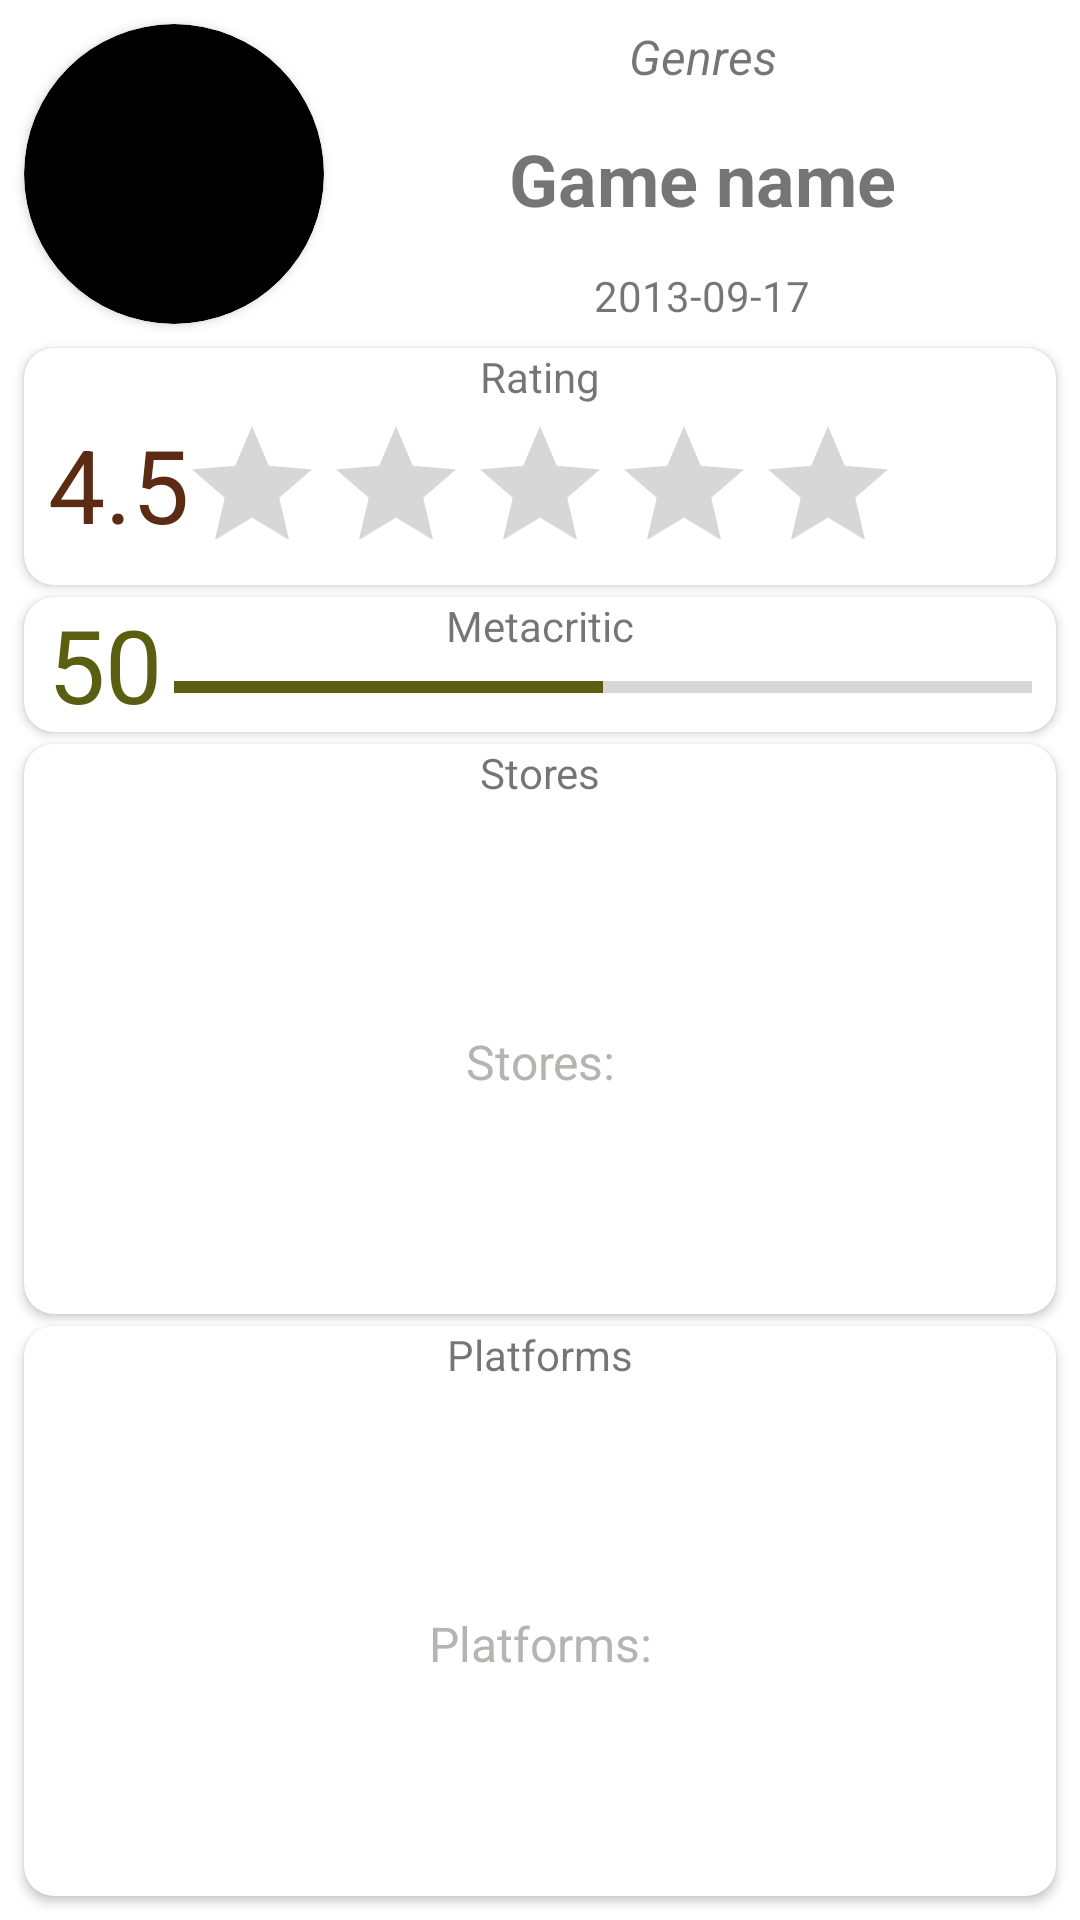

Reconstruct the res/layout file that produces this screen, plus the resources it refers to.
<!-- AndroidManifest.xml: application theme Theme.Pahta -->
<!-- res/layout/fragment_game_info.xml -->
<?xml version="1.0" encoding="utf-8"?>
<androidx.constraintlayout.widget.ConstraintLayout xmlns:android="http://schemas.android.com/apk/res/android"
    xmlns:app="http://schemas.android.com/apk/res-auto"
    xmlns:tools="http://schemas.android.com/tools"
    android:layout_width="match_parent"
    android:layout_height="match_parent"
    tools:context=".GameInfoFragment">

    <androidx.cardview.widget.CardView
        android:id="@+id/cardview"
        android:layout_width="100dp"
        android:layout_height="100dp"
        android:layout_marginStart="8dp"
        android:layout_marginTop="8dp"
        app:cardBackgroundColor="@color/black"
        app:cardCornerRadius="75dp"
        app:layout_constraintBottom_toTopOf="@+id/cardview_rate"
        app:layout_constraintStart_toStartOf="parent"
        app:layout_constraintTop_toTopOf="parent">

        <ImageView
            android:id="@+id/game_info_icon"
            android:layout_width="match_parent"
            android:layout_height="match_parent"
            android:scaleType="centerCrop"
            tools:src="@tools:sample/avatars" />
    </androidx.cardview.widget.CardView>

    <TextView
        android:id="@+id/game_info_name"
        android:layout_width="0dp"
        android:layout_height="wrap_content"
        android:layout_marginStart="8dp"
        android:layout_marginEnd="8dp"
        android:text="Game name"
        android:textAlignment="center"
        android:textSize="24sp"
        android:textStyle="bold"
        app:layout_constraintBottom_toTopOf="@+id/game_info_released"
        app:layout_constraintEnd_toEndOf="parent"
        app:layout_constraintStart_toEndOf="@+id/cardview"
        app:layout_constraintTop_toBottomOf="@+id/game_info_genres" />

    <TextView
        android:id="@+id/game_info_released"
        android:layout_width="0dp"
        android:layout_height="wrap_content"
        android:layout_marginStart="8dp"
        android:layout_marginEnd="8dp"
        android:text="2013-09-17"
        android:textAlignment="center"
        app:layout_constraintBottom_toBottomOf="@+id/cardview"
        app:layout_constraintEnd_toEndOf="parent"
        app:layout_constraintStart_toEndOf="@+id/cardview" />

    <TextView
        android:id="@+id/game_info_genres"
        android:layout_width="0dp"
        android:layout_height="wrap_content"
        android:layout_marginStart="8dp"
        android:layout_marginEnd="8dp"
        android:text="Genres"
        android:textAlignment="center"
        android:textSize="16sp"
        android:textStyle="italic"
        app:layout_constraintEnd_toEndOf="parent"
        app:layout_constraintStart_toEndOf="@+id/cardview"
        app:layout_constraintTop_toTopOf="@+id/cardview" />

    <androidx.cardview.widget.CardView
        app:cardCornerRadius="10dp"
        android:id="@+id/cardview_rate"
        android:layout_width="0dp"
        android:layout_height="wrap_content"
        android:layout_marginStart="8dp"
        android:layout_marginTop="8dp"
        android:layout_marginEnd="8dp"
        android:layout_marginBottom="4dp"
        app:layout_constraintBottom_toTopOf="@+id/cardView"
        app:layout_constraintEnd_toEndOf="parent"
        app:layout_constraintStart_toStartOf="parent"
        app:layout_constraintTop_toBottomOf="@+id/cardview">

        <RatingBar
            android:id="@+id/game_info_ratingbar"
            android:layout_width="240dp"
            android:layout_height="wrap_content"
            android:layout_gravity="center_horizontal"
            android:layout_marginTop="22sp"
            android:clickable="false"
            android:isIndicator="true"
            android:max="5"
            android:progressTint="@color/brown_dark"/>

        <TextView
            android:id="@+id/game_info_rating"
            android:layout_width="wrap_content"
            android:layout_height="match_parent"
            android:layout_marginLeft="8dp"
            android:layout_marginBottom="11sp"
            android:gravity="bottom"
            android:text="4.5"
            android:textColor="@color/brown_dark"
            android:textSize="34sp" />

        <TextView
            android:id="@+id/textView5"
            android:layout_width="match_parent"
            android:layout_height="wrap_content"
            android:text="Rating"
            android:textAlignment="center" />
    </androidx.cardview.widget.CardView>

    <androidx.cardview.widget.CardView
        app:cardCornerRadius="10dp"
        android:id="@+id/cardView"
        android:layout_width="0dp"
        android:layout_height="45dp"
        android:layout_marginStart="8dp"
        android:layout_marginEnd="8dp"
        android:layout_marginBottom="4dp"
        app:layout_constraintBottom_toTopOf="@+id/cardView2"
        app:layout_constraintEnd_toEndOf="parent"
        app:layout_constraintStart_toStartOf="parent"
        app:layout_constraintTop_toBottomOf="@+id/cardview_rate">

        <TextView
            android:id="@+id/game_info_meta"
            android:layout_width="match_parent"
            android:layout_height="wrap_content"
            android:text="Metacritic"
            android:textAlignment="center" />

        <TextView
            android:id="@+id/game_info_metacritic"
            android:layout_width="wrap_content"
            android:layout_height="match_parent"
            android:layout_marginLeft="8dp"
            android:gravity="bottom"
            android:text="50"
            android:textSize="34sp"
            android:textColor="@color/olive_dark"/>

        <ProgressBar
            android:id="@+id/game_info_progressbar"
            style="?android:attr/progressBarStyleHorizontal"
            android:layout_width="match_parent"
            android:layout_height="match_parent"
            android:layout_gravity="bottom"
            android:layout_marginLeft="50sp"
            android:layout_marginTop="15sp"
            android:layout_marginRight="8dp"
            android:progress="50"
            android:progressTint="@color/olive_dark"/>
    </androidx.cardview.widget.CardView>

    <androidx.cardview.widget.CardView
        app:cardCornerRadius="10dp"
        android:id="@+id/cardView2"
        android:layout_width="match_parent"
        android:layout_height="0dp"
        android:layout_marginStart="8dp"
        android:layout_marginEnd="8dp"
        android:layout_marginBottom="4dp"
        app:layout_constraintBottom_toTopOf="@+id/cardView3"
        app:layout_constraintEnd_toEndOf="parent"
        app:layout_constraintStart_toStartOf="parent"
        app:layout_constraintTop_toBottomOf="@+id/cardView">

        <TextView
            android:id="@+id/textView6"
            android:layout_width="match_parent"
            android:layout_height="wrap_content"
            android:text="Stores"
            android:textAlignment="center" />

        <TextView
            android:id="@+id/game_info_stores"
            android:layout_width="match_parent"
            android:layout_height="match_parent"
            android:layout_marginStart="8dp"
            android:layout_marginTop="22sp"
            android:layout_marginEnd="8dp"
            android:gravity="center"
            android:text="Stores:"
            android:textColor="@color/gray"
            android:textSize="16sp"
            app:layout_constraintEnd_toEndOf="parent"
            app:layout_constraintStart_toStartOf="parent" />
    </androidx.cardview.widget.CardView>

    <androidx.cardview.widget.CardView
        app:cardCornerRadius="10dp"
        android:id="@+id/cardView3"
        android:layout_width="match_parent"
        android:layout_height="0dp"
        android:layout_marginStart="8dp"
        android:layout_marginEnd="8dp"
        android:layout_marginBottom="8dp"
        app:layout_constraintBottom_toBottomOf="parent"
        app:layout_constraintEnd_toEndOf="parent"
        app:layout_constraintStart_toStartOf="parent"
        app:layout_constraintTop_toBottomOf="@+id/cardView2">

        <TextView
            android:id="@+id/textView7"
            android:layout_width="match_parent"
            android:layout_height="wrap_content"
            android:text="Platforms"
            android:textAlignment="center" />

        <TextView
            android:id="@+id/game_info_platforms"
            android:layout_width="match_parent"
            android:layout_height="match_parent"
            android:layout_marginStart="8dp"
            android:layout_marginTop="22sp"
            android:layout_marginEnd="8dp"
            android:gravity="center"
            android:text="Platforms:"
            android:textColor="@color/gray"
            android:textSize="16sp" />
    </androidx.cardview.widget.CardView>

</androidx.constraintlayout.widget.ConstraintLayout>
<!-- resources referenced by this layout -->
<resources>
  <color name="black">#FF000000</color>
  <color name="brown_dark">#FF5B2B14</color>
  <color name="gray">#FFB3B5B3</color>
  <color name="olive_dark">#FF5A5E11</color>
  <style name="Theme.Pahta" parent="Theme.MaterialComponents.DayNight.DarkActionBar">
          
          <item name="colorPrimary">@color/olive_dark</item>
          <item name="colorPrimaryVariant">@color/gray</item>
          <item name="colorOnPrimary">@color/white</item>
          
          <item name="colorSecondary">@color/brown_dark</item>
          <item name="colorSecondaryVariant">@color/brown</item>
          <item name="colorOnSecondary">@color/black</item>
          
          <item name="android:statusBarColor" tools:targetApi="l">?attr/colorPrimaryVariant</item>
          
      </style>
  <color name="white">#FFFFFFFF</color>
  <color name="brown">#FF6B402B</color>
</resources>
